Dataset: wheat3 (GitHub, dyy603/xulaixiang-Wheat-Disease-Identification). Classes: healthy, leaf rust, powdery mildew, septoria.

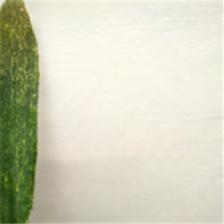
Label: powdery mildew

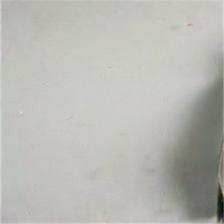
Label: leaf rust

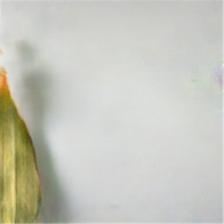
Label: septoria

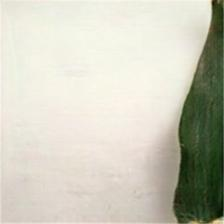
Label: healthy

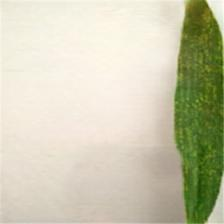
Label: powdery mildew

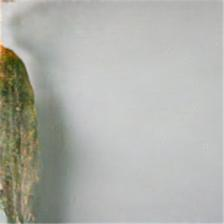
Label: leaf rust
